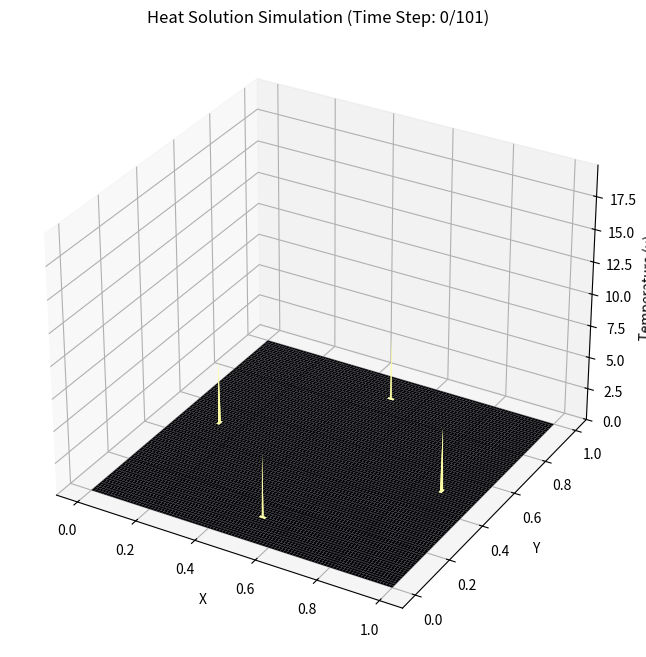

The script that saved this image:
import numpy as np
from matplotlib import pyplot as plt
from scipy import linalg as ln
from scipy import sparse
from scipy.sparse import linalg as sln

kappa = 0.5

def heatequation2D(time_span, u0, dt, points_interior, dims, b,f=None):
    t_init, t_end = time_span
    px, py = points_interior
    Lx, Ly = dims
    hx, hy = (Lx/(px+1),Ly/(py+1))

    interior = px*py
    
    t = np.arange(t_init, t_end + dt, dt)
    interval = len(t)

    u0 = np.atleast_1d(u0).astype(float)

    u = np.zeros((interior,interval), dtype = float)
    u[:,0] = u0

    b = b.astype(float)
    if f is None:
        f = np.zeros(interior)
    f = f.astype(float)
    
    #Define the 1D Laplacian in x and y
    Kx = sparse.diags([1,-2,1], [-1,0,1], shape = (px,px))
    Ky = sparse.diags([1,-2,1], [-1,0,1], shape = (py,py))

    Ix = sparse.identity(px)
    Iy = sparse.identity(py)

    #Define the 2D discrete Laplacian using the Kronecker product:
    IyKx = sparse.kron(Iy, Kx) 
    KyIx = sparse.kron(Ky, Ix)

    L = IyKx + KyIx

    I = sparse.identity(interior)

    rx, ry = (kappa * dt / hx**2, kappa * dt / hy**2)

    #Applying the Crank-Nicolson scheme.

    B =  I - 0.5*(rx*IyKx + ry*KyIx)
    B = B.tocsc()
    A =   I + 0.5*(rx*IyKx + ry*KyIx)
    A = A.tocsc()

    solver = sparse.linalg.splu(B)

    for i in range(interval - 1):
        rhs = A @ u[:,i] + dt*(b-f) 
        u[:,i+1] = solver.solve(rhs)
        

    return t, u

def build_dirichlet_bc(points_interior, dims, bc):

    py, px = points_interior
    Ly, Lx = dims

    hx = Lx/(px+1)
    hy = Ly/(py+1)

    interior = px * py
    b = np.zeros(interior)

    # Interior grid coordinates
    x = np.linspace(hx, Lx-hx, px)
    y = np.linspace(hy, Ly-hy, py)

    # LEFT boundary (x = 0)
    if bc.get("left") is not None:
        vals = bc["left"](y)
        for j in range(py):
            k = 0 + j*px
            b[k] += vals[j] / hx**2

    # RIGHT boundary (x = Lx)
    if bc.get("right") is not None:
        vals = bc["right"](y)
        for j in range(py):
            k = (px-1) + j*px
            b[k] += vals[j] / hx**2

    # BOTTOM boundary (y = 0)
    if bc.get("bottom") is not None:
        vals = bc["bottom"](x)
        for i in range(px):
            k = i + 0*px
            b[k] += vals[i] / hy**2

    # TOP boundary (y = Ly)
    if bc.get("top") is not None:
        vals = bc["top"](x)
        for i in range(px):
            k = i + (py-1)*px
            b[k] += vals[i] / hy**2

    return b

#Define grid
px,py = (199, 199)
size = (20, 20)

#Define initial conditions
u0_2d = np.zeros((px,py)) #initiate

    #ring of points initial conditions:
u0_2d[px//2, py//2] = 10
u0_2d[px//4, py//4] = 5
u0_2d[3*px//4, 3*py//4] = 5
u0_2d[px//4, 3*py//4] = 5
u0_2d[3*px//4, py//4] = 5
u0_2d[100, 25] = 5
u0_2d[25, 100] = 5
u0_2d[100, 175] = 5
u0_2d[175, 100] = 5


#The initial condition must be flat to input into the function.
u0_flat = u0_2d.ravel()


b0 = build_dirichlet_bc((px,py), size, bc = {
    "left":   lambda y: 0*y,
    "right":  lambda y: 0*y,
    "bottom": lambda x: 0*x,
    "top":    lambda x: 0*x
})
b1 = build_dirichlet_bc((px,py), size, bc = {
    "left":   lambda y: 0*y+10,
    "right":  lambda y: 0*y,
    "bottom": lambda x: 0*x+10,
    "top":    lambda x: 0*x
})

time, sol_flat = heatequation2D((0,1), u0_flat, 0.01, (px,py), size, b = b1)

import matplotlib.animation as animation
from matplotlib import cm

def animate_heat_3d(sol_flat, px, py, frames=None, interval_ms=50, save_path=None):
    """
    Animates a time-dependent 2D heat solution in a 3D surface plot.

    Args:
        sol_flat (np.ndarray): Flattened solution array (39601, 1001).
        px (int): Number of points in X dimension (e.g., 199).
        py (int): Number of points in Y dimension (e.g., 199).
        frames (list/range, optional): Which time indices to animate. Defaults to all.
        interval_ms (int): Delay between frames in milliseconds.
        save_path (str, optional): File path (e.g., 'heat_animation.mp4') to save video.
    """
    if frames is None:
        frames = range(sol_flat.shape[1]) # Animate all time steps

    # 1. Setup figure and 3D axes
    fig, ax = plt.subplots(subplot_kw={"projection": "3d"}, figsize=(10, 8))
    x = np.linspace(0, 1, px)
    y = np.linspace(0, 1, py)
    X, Y = np.meshgrid(x, y)
    
    # Set fixed limits to prevent axis jumping during animation
    ax.set_zlim(np.min(sol_flat), np.max(sol_flat))
    ax.set_xlabel('X'), ax.set_ylabel('Y'), ax.set_zlabel('Temperature (u)')
    ax.set_title(f'Heat Solution Simulation (Time Step: 0/{len(frames)})')

    # Initialize with the first frame's data
    Z = sol_flat[:, frames[0]].reshape((py, px))
    surf = ax.plot_surface(X, Y, Z, cmap=cm.inferno, rcount=100, ccount=100)

    def update(frame_index):
        nonlocal surf
        # Remove the old surface plot
        if surf:
            surf.remove()
        
        # Get the new Z data from the correct time column and reshape
        current_Z = sol_flat[:, frame_index].reshape((py, px))
        
        # Plot the new surface
        surf = ax.plot_surface(X, Y, current_Z, cmap=cm.inferno, rcount=100, ccount=100)
        
        # Update the title with the current time step
        ax.set_title(f'Heat Solution Simulation (Time Step: {frame_index+1}/{len(frames)})')
        
        # Return the artist list required by FuncAnimation
        return [surf]

    # Create the animation object
    ani = animation.FuncAnimation(
        fig, update, frames=frames, interval=interval_ms, blit=False, repeat=True
    )

    if save_path:
        print(f"Saving animation to {save_path}...")
        # Requires ffmpeg or similar backend installed separately
        ani.save(save_path, writer='ffmpeg', fps=30)
        print("Save complete.")
    else:
        plt.show()
    
    return ani

# Example Usage (You would use your actual sol_flat data):
# Assume you have sol_flat, px, py defined from your solver
ani = animate_heat_3d(sol_flat, px, py, interval_ms=0.01) 
